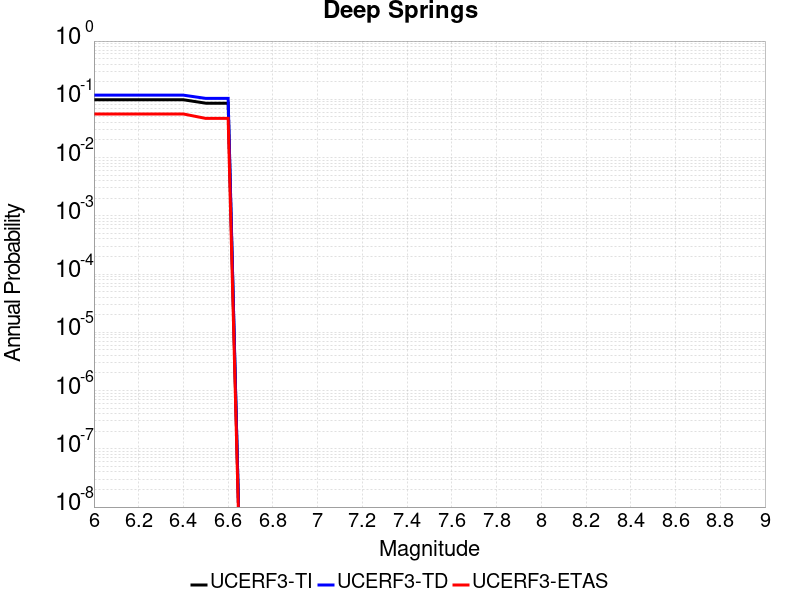

The file beside this chart, header and first rows:
Magnitude, UCERF3-TI Prob, UCERF3-TD Prob, UCERF3-ETAS Prob
6.0, 0.09821, 0.1178, 0.056
6.1, 0.09821, 0.1178, 0.056
6.2, 0.09821, 0.1178, 0.056
6.3, 0.09821, 0.1178, 0.056
6.4, 0.09821, 0.1178, 0.056
6.5, 0.08579, 0.1037, 0.047
6.6, 0.08579, 0.1037, 0.047
